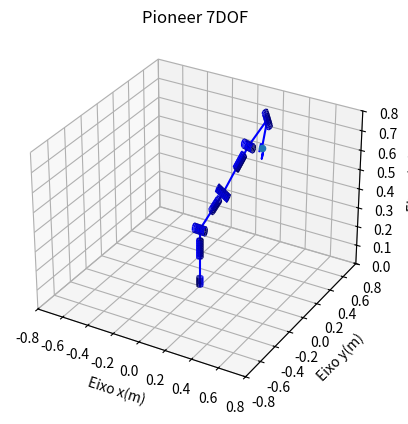

Write Python code to recreate this figure.
# %%
import matplotlib.pyplot as plt
from mpl_toolkits.mplot3d import axes3d
from math import cos, sin, sqrt, pi, atan2
import numpy as np
import math
import random 

#transforma uma matriz A m x n em uma matriz  3 x 7
def M_3x7(A):
    L1 = np.array([A[0,0],A[0,1],A[0,2],A[0,3],A[0,4],A[0,5],A[0,6]])
    L2 = np.array([A[1,0],A[1,1],A[1,2],A[1,3],A[1,4],A[1,5],A[1,6]])
    L3 = np.array([A[2,0],A[2,1],A[2,2],A[2,3],A[2,4],A[2,5],A[2,6]])
    H = np.array([L1,L2,L3])
    return H
                    
#transforma um vetor v n x 1 em um vetor 3 x 1
def v_3d(v):
    return np.array([v[0],v[1],v[2]])

#Retorna a Matriz de transformacao Homogeneadados  usando como entrada os parametros de DH
def matriz_homogenea(d,a,alfa,theta):
    L1 = np.array([round(cos(theta),4), round(-sin(theta)*cos(alfa),4), round(sin(theta)*sin(alfa),4),round(a*cos(theta),4)])
    L2 = np.array([round(sin(theta),4), round(cos(theta)*cos(alfa),4),round(-cos(theta)*sin(alfa),4),round(a*sin(theta),4)])
    L3 = np.array([0, round(sin(alfa),4), round(cos(alfa),4), d])
    L4 = np.array([0,0,0,1])
    A = np.array([L1,L2,L3,L4])
    return A

#Calcula a distancia Euclidiana entre dois pontos no R^n
def distancia(a,b,n):
    d = 0
    for i in range(n):
        d = d + (a[i] - b[i])**2      
    return sqrt(d)

#Calcula os angulos de Euler a partir de uma matriz de Rotacao
def orientacao(A):
    #Z-Y-Z Euler Angles
    if(A[0,2] != 0 or A[1,2] !=0):
        theta = atan2(sqrt(1 - A[2,2]**2),A[2,2])
        phi = atan2(A[1,2],A[0,2])
        psi = atan2(A[2,1],-A[2,0])
    else:
        if(A[2,2] == 1):
            theta = 0
            phi = 0
            psi = atan2(A[0,0],A[1,0])
        else:
            theta = pi
            phi = 0
            psi = - atan2(-A[0,0],-A[0,1]) 
    result = np.array([theta,phi,psi])
    return result

def matriz_B(v): #Matriz B(alpha) da equação 4.108 do livro Spong-RobotmodelingandControl
    L1 = np.array([round(cos(v[2])*sin(v[0]),4),round(-sin(v[2]),4),0])
    L2 = np.array([round(sin(v[2])*sin(v[0]),4),round(cos(v[2]),4),0])
    L3 = np.array([round(cos(v[0]),4),0,1])
    A = np.array([L1,L2,L3])
    return A

def Ja(J,B):#Usando como entrada a matriz B(alpha) e a Jacobiana analitica eh calculada a matriz geometrica
    L1 = np.array([1,0,0,0,0,0])
    L2 = np.array([0,1,0,0,0,0])
    L3 = np.array([0,0,1,0,0,0])
    C = np.linalg.inv(B)
    L4 = np.array([0,0,0,C[0,0],C[0,1],C[0,2]])
    L5 = np.array([0,0,0,C[1,0],C[1,1],C[1,2]])
    L6 = np.array([0,0,0,C[2,0],C[2,1],C[2,2]])
    A = np.array([L1,L2,L3,L4,L5,L6])
    return A@J

def plot_junta_revolucao(A,p,c):
    #A matriz de Rotação, p origem da junta no seu sistema de coordenadas
    r = 0.025
    h = 0.05
    theta = np.arange(0,2*pi + 0.12,0.8) #theta de 0 a 2pi com passos de 0.1
    if(c == 'z'):  
        z = np.linspace(0,h,np.size(theta))#z de 0.1 a 0.1 com o numero de elementos iguais ao de theta
        z, theta = np.meshgrid(z, theta) #transforma em vetores 2D por causa do plot de superficie
        #[x,y,z].T = A@([x,y,z].T + p)
        x = (r*np.cos(theta) + p[0,0])*A[0,0] + (r*np.sin(theta) + p[1,0])*A[0,1] + \
         (z + p[2,0])*A[0,2] + np.ones_like(z)*A[0,3]
        y = (r*np.cos(theta) + p[0,0])*A[1,0] + (r*np.sin(theta) + p[1,0])*A[1,1] + \
         (z + p[2,0])*A[1,2] + np.ones_like(z)*A[1,3]
        z = (r*np.cos(theta) + p[0,0])*A[2,0] + (r*np.sin(theta) + p[1,0])*A[2,1] + \
         (z + p[2,0])*A[2,2] + np.ones_like(z)*A[2,3]
        ax.plot_surface(x, y, z,color = 'blue', alpha = 1)
        
    elif(c == 'y'):
        y = np.linspace(-h,h,np.size(theta))#z de 0.1 a 0.1 com o numero de elementos iguais ao de theta
        y, theta = np.meshgrid(y, theta) #transforma em vetores 2D por causa do plot de superficie
        #[x,y,z].T = A@([x,y,z].T + p)
        x = (r*np.cos(theta) + p[0,0])*A[0,0] + (r*np.sin(theta) + p[2,0])*A[0,2] + \
         (y + p[1,0])*A[0,1] + np.ones_like(y)*A[0,3]
        z = (r*np.cos(theta) + p[0,0])*A[2,0] + (r*np.sin(theta) + p[2,0])*A[2,2] + \
         (y + p[1,0])*A[2,1] + np.ones_like(y)*A[2,3]
        y = (r*np.cos(theta) + p[0,0])*A[1,0] + (r*np.sin(theta) + p[2,0])*A[1,2] + \
         (y + p[1,0])*A[1,1] + np.ones_like(y)*A[1,3]
        ax.plot_surface(x, y, z,color = 'blue', alpha = 1)
        
    elif(c == 'x'):
        x = np.linspace(-h,h,np.size(theta))#z de 0.1 a 0.1 com o numero de elementos iguais ao de theta
        x, theta = np.meshgrid(x, theta) #transforma em vetores 2D por causa do plot de superficie
        #[x,y,z].T = A@([x,y,z].T + p)
        y = (r*np.cos(theta) + p[2,0])*A[1,2] + (r*np.sin(theta) + p[1,0])*A[1,1] + \
         (x + p[0,0])*A[1,0] + np.ones_like(x)*A[1,3]
        z = (r*np.cos(theta) + p[2,0])*A[2,2] + (r*np.sin(theta) + p[1,0])*A[2,1] + \
         (x + p[0,0])*A[2,0] + np.ones_like(x)*A[2,3]
        x = (r*np.cos(theta) + p[2,0])*A[0,2] + (r*np.sin(theta) + p[1,0])*A[0,1] + \
         (x + p[0,0])*A[0,0] + np.ones_like(x)*A[0,3]
        ax.plot_surface(x, y, z,color = 'blue', alpha = 1)

#Função que plota o manipulador, quando recebe os pontos de interesse
def plot(q,t):
    #Comprimento dos elos do manipulador
    b1 = 0.2 #20 cm
    b2 = 0.1
    b3 = 0.2 
    b4 = 0.1
    b5 = 0.2
    b6 = 0.1
    b7 = 0.2
    
    w = 0.05 #largura do efetuador
    h = 0.05 #altura do efetuador
    L = 0.2 #comprimento do elo que liga a junta 7 ao efetuador

    #Pontos de interesse
    p = np.array([[0,0,0,1]]).T #Base
    p1_1 = np.array([[0,-b2,0,1]]).T #junta1
    p2_2 = p #junta2
    p3_3 = np.array([[0,-b4,0,1]]).T #junta3
    p4_4 = p #junta4
    p5_5 = np.array([[0,-b6,0,1]]).T #junta5
    p6_6 = np.array([[-b7,0,0,1]]).T #junta6
    p7_7 = p #junta7
    p8_7 = np.array([[0,0,L,1]]).T #contato de atuação do efetuador
    
    #O efetuador será um u, para plotarmos um precisamos de 4 pontos
    #topo esquerdo do u
    e1_7 = np.array([[0,-w/2,L + h,1]]).T
    #base esquerda do u
    e2_7 = np.array([[0,-w/2,L,1]]).T
    #base direita do u
    e3_7 = np.array([[0,w/2,L,1]]).T
    #topo direito do u
    e4_7 = np.array([[0,w/2,L+ h,1]]).T    
    ### parametros de DH
    d1 = b1 + b2
    d2 = 0
    d3 = b3 + b4
    d4 = 0 
    d5 = b5 + b6
    d6 = 0
    d7 = 0
    a1 = 0
    a2 = 0
    a3 = 0
    a4 = 0
    a5 = 0
    a6 = b7
    a7 = 0
    alpha1 = pi/2
    alpha2 = -pi/2
    alpha3 = pi/2
    alpha4 = -pi/2
    alpha5 = pi/2
    alpha6 = pi/2
    alpha7 = pi/2
    theta1 = pi/2 + q[0]
    theta2 = q[1]
    theta3 = q[2]
    theta4 = q[3]
    theta5 = q[4]
    theta6 = pi/2 + q[5]
    theta7 = pi/2 + q[6]
    #Calculando as matrizes homogêneas
    A1 = matriz_homogenea(d1,a1,alpha1,theta1)
    A2 = matriz_homogenea(d2,a2,alpha2,theta2)
    A3 = matriz_homogenea(d3,a3,alpha3,theta3)
    A4 = matriz_homogenea(d4,a4,alpha4,theta4)
    A5 = matriz_homogenea(d5,a5,alpha5,theta5)
    A6 = matriz_homogenea(d6,a6,alpha6,theta6)
    A7 = matriz_homogenea(d7,a7,alpha7,theta7)
    #Calculando os pontos de interesse no sistema Global
    T1 = A1
    T2 = T1@A2
    T3 = T2@A3
    T4 = T3@A4
    T5 = T4@A5
    T6 = T5@A6
    T7 = T6@A7
    p1_0 = T1@p1_1
    p2_0 = T2@p2_2
    p3_0 = T3@p3_3
    p4_0 = T4@p4_4
    p5_0 = T5@p5_5
    p6_0 = T6@p6_6
    p7_0 = T7@p7_7
    p8_0 = T7@p8_7
    e1_0 = T7@e1_7
    e2_0 = T7@e2_7
    e3_0 = T7@e3_7
    e4_0 = T7@e4_7
    
    #Plotando Elos 
    ax.clear()   
    #Plotando Elos    
    plt.plot([p[0,0],p1_0[0,0]],[p[1,0],p1_0[1,0]],[p[2,0],p1_0[2,0]],'blue')
    plt.plot([p1_0[0,0],p2_0[0,0]],[p1_0[1,0],p2_0[1,0]],[p1_0[2,0],p2_0[2,0]],'blue')
    plt.plot([p2_0[0,0],p3_0[0,0]],[p2_0[1,0],p3_0[1,0]],[p2_0[2,0],p3_0[2,0]],'blue')
    plt.plot([p3_0[0,0],p4_0[0,0]],[p3_0[1,0],p4_0[1,0]],[p3_0[2,0],p4_0[2,0]],'blue')
    plt.plot([p4_0[0,0],p5_0[0,0]],[p4_0[1,0],p5_0[1,0]],[p4_0[2,0],p5_0[2,0]],'blue')
    plt.plot([p5_0[0,0],p6_0[0,0]],[p5_0[1,0],p6_0[1,0]],[p5_0[2,0],p6_0[2,0]],'blue')
    plt.plot([p6_0[0,0],p7_0[0,0]],[p6_0[1,0],p7_0[1,0]],[p6_0[2,0],p7_0[2,0]],'blue')
    
    #Plotando efetuador
    plt.plot([e1_0[0,0],e2_0[0,0],e3_0[0,0],e4_0[0,0],e3_0[0,0],p8_0[0,0],p7_0[0,0]]\
             ,[e1_0[1,0],e2_0[1,0],e3_0[1,0],e4_0[1,0],e3_0[1,0],p8_0[1,0],p7_0[1,0]]\
             ,[e1_0[2,0],e2_0[2,0],e3_0[2,0],e4_0[2,0],e3_0[2,0],p8_0[2,0],p7_0[2,0]],'blue')
    
    #Plotando objetivo    
    ax.scatter(t[0,0],t[1,0],t[2,0],'red')
    
    #Plotando Juntas e base    
    plot_junta_revolucao(np.eye(4),p,'z')
    plot_junta_revolucao(T1,p1_1,'y')
    plot_junta_revolucao(T2,p2_2,'y')
    plot_junta_revolucao(T3,p3_3,'y')
    plot_junta_revolucao(T4,p4_4,'y')
    plot_junta_revolucao(T5,p5_5,'y')
    plot_junta_revolucao(T6,p6_6,'y')
    plot_junta_revolucao(T7,p7_7,'y')

    ax.set_xlabel('Eixo x(m)')
    ax.set_ylabel('Eixo y(m)')
    ax.set_zlabel('Eixo z(m)')

    #titulo
    plt.title('Pioneer 7DOF')
    ax.set_xlim3d(-0.8,0.8)
    ax.set_ylim3d(-0.8,0.8)
    ax.set_zlim3d(0,0.8)
    fig.canvas.draw() #mostra o plot
    plt.pause(0.05)


#configurando o plot
plt.ion()
fig = plt.figure()
ax =  fig.add_subplot(111, projection = '3d')

#variaveis
cont = 0
qmax = 0.1
c = 0.5 #tamanho do passo
destino = np.array([[0.2,0.5,0.6]]).T

#vetores colunas do sistema de coordenadas global
i = np.array([[1,0,0,1]]).T
j = np.array([[0,1,0,1]]).T
k = np.array([[0,0,1,1]]).T
o = np.array([[0,0,0,1]]).T #origem

#angulos de juntas iniciais
q1 = 2*pi*random.random()
q2 = 2*pi*random.random()
q3 = 2*pi*random.random()
q4 = 2*pi*random.random()
q5 = 2*pi*random.random()
q6 = 2*pi*random.random()
q7 = 2*pi*random.random()
q = np.array([[q1,q2,q3,q4,q5,q6,q7]]).T

#Comprimento dos elos do manipulador
b1 = 0.2 #20 cm
b2 = 0.1
b3 = 0.2 
b4 = 0.1
b5 = 0.2
b6 = 0.1
b7 = 0.2
L = 0.2 #comprimento do elo que liga a junta 7 ao efetuador
### parametros de DH constantes
d1 = b1 + b2
d2 = 0
d3 = b3 + b4
d4 = 0 
d5 = b5 + b6
d6 = 0
d7 = 0
a1 = 0
a2 = 0
a3 = 0
a4 = 0
a5 = 0
a6 = b7
a7 = 0
alpha1 = pi/2
alpha2 = -pi/2
alpha3 = pi/2
alpha4 = -pi/2
alpha5 = pi/2
alpha6 = pi/2
alpha7 = pi/2

for v in range(1000):
    
    # parametros de DH variáveis
    theta1 = pi/2 + q[0]
    theta2 = q[1]
    theta3 = q[2]
    theta4 = q[3]
    theta5 = q[4]
    theta6 = pi/2 + q[5]
    theta7 = pi/2 + q[6]

    #Matrizes homogêneas
    A1 = matriz_homogenea(d1,a1,alpha1,theta1)
    A2 = matriz_homogenea(d2,a2,alpha2,theta2)
    A3 = matriz_homogenea(d3,a3,alpha3,theta3)
    A4 = matriz_homogenea(d4,a4,alpha4,theta4)
    A5 = matriz_homogenea(d5,a5,alpha5,theta5)
    A6 = matriz_homogenea(d6,a6,alpha6,theta6)
    A7 = matriz_homogenea(d7,a7,alpha7,theta7)
    A = A1@(A2@(A3@(A4@(A5@(A6@A7)))))

    #Definindo os pontos de interesse em seus sistemas locais
    o1_1 = o #origem do SC 1
    o2_2 = o #origem do SC 2
    o3_3 = o #origem do SC 3
    o4_4 = o #origem do SC 4
    o5_5 = o #origem do SC 5
    o6_6 = o #origem do SC 6
    o7_7 = o #origem do SC 7
    p_7 = np.array([[0,0,L,1]]).T

    #Calculando os pontos de interesse no sistema Global
    T1 = A1
    T2 = T1@A2
    T3 = T2@A3
    T4 = T3@A4
    T5 = T4@A5
    T6 = T5@A6
    T7 = T6@A7
    o1_0 = T1@o1_1
    o2_0 = T2@o2_2
    o3_0 = T3@o3_3
    o4_0 = T4@o4_4
    o5_0 = T5@o5_5
    o6_0 = T6@o6_6
    o7_0 = T7@o7_7
    p_0 = A@p_7
    
    #os vetores z serao transformados em vetores linhas no R^3, para poder ser usado a funcao np.cross
    z0_0 = v_3d(k).T
    z1_0 = v_3d(T1@k).T
    z2_0 = v_3d(T2@k).T
    z3_0 = v_3d(T3@k).T
    z4_0 = v_3d(T4@k).T
    z5_0 = v_3d(T5@k).T
    z6_0 = v_3d(T6@k).T
    #z7_0 = v_3d(T7@k).T nao eh usado

    aux = (v_3d(o7_0) - v_3d(o)).T
    aux = np.cross(z0_0,aux)
    J = np.array([np.concatenate((aux,z0_0),axis = None)])

    aux = (v_3d(o7_0) - v_3d(o1_0)).T
    aux = np.cross(z1_0,aux)
    J2 = np.array([np.concatenate((aux,z1_0),axis = None)])
    J = np.concatenate((J,J2),axis = 0)

    aux = (v_3d(o7_0) - v_3d(o2_0)).T
    aux = np.cross(z2_0,aux)
    J3 = np.array([np.concatenate((aux,z2_0),axis = None)])
    J = np.concatenate((J,J3),axis = 0)

    aux = (v_3d(o7_0) - v_3d(o3_0)).T
    aux = np.cross(z3_0,aux)
    J4 = np.array([np.concatenate((aux,z3_0),axis = None)])
    J = np.concatenate((J,J4),axis = 0)

    aux = (v_3d(o7_0) - v_3d(o4_0)).T
    aux = np.cross(z4_0,aux)
    J5 = np.array([np.concatenate((aux,z4_0),axis = None)])
    J = np.concatenate((J,J5),axis = 0)

    aux = (v_3d(o7_0) - v_3d(o5_0)).T
    aux = np.cross(z5_0,aux)
    J6 = np.array([np.concatenate((aux,z5_0),axis = None)])
    J = np.concatenate((J,J6),axis = 0)

    aux = (v_3d(o7_0) - v_3d(o6_0)).T
    aux = np.cross(z6_0,aux)
    J7 = np.array([np.concatenate((aux,z6_0),axis = None)])
    J = np.concatenate((J,J7),axis = 0)

    J = J.T
    f = (v_3d(p_0) - destino)
    J = M_3x7(J) #foi descartado a parte da velocidade angular, porque ela nao esta sendo usada
    #e caso estivesse sendo, teria que ser convertida em taxa de angulo.
    e = np.array([f[0,0],f[1,0],f[2,0]])
    c = e.dot(J@J.T@e)/((J@J.T@e).dot(J@J.T@e))#peguei essa equacao do
    #artigo Inverse Kinematics Techniques in Computer Graphics: A Survey
    dq = - c*(J.T@f)
    for i2 in range(np.size(dq)):
        if(dq[i2] > qmax):
            dq[i2] = qmax
        elif(dq[i2] < -qmax):
            dq[i2] = -qmax 
    q = q + dq
    erro = distancia(p_0,destino,3)
    #print('erro: ',erro,'\n','iteracao: ',v,'\n') 
    ax.clear()
    plot(q,destino)
    if(erro < 0.001):
        print('Solucao q: \n',q,'\nNumero de iteracoes:',v)
        break
    print(erro)
    plt.pause(0.001)
    




    

# %%
